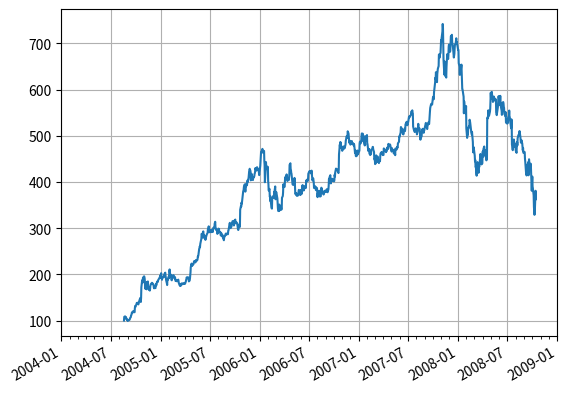

The matplotlib source for this figure:
import numpy as np
import matplotlib.pyplot as plt
import matplotlib.dates as mdates
import matplotlib.cbook as cbook

# Load a numpy structured array from yahoo csv data with fields date, open,
# close, volume, adj_close from the mpl-data/example directory.  This array
# stores the date as an np.datetime64 with a day unit ('D') in the 'date'
# column.
data = cbook.get_sample_data('goog.npz', np_load=True)['price_data']

fig, ax = plt.subplots()
# plt.subplots() - is a function that returns a tuple containing a figure and axes object(s)
# fig, ax = plt.subplots() - unpack this tuple into the variables fig and ax
ax.plot('date', 'adj_close', data=data)

# Major ticks every 6 months.
fmt_half_year = mdates.MonthLocator(interval=6)
# interval - means the interval between months of the year
# it is shown the data of the 1st and 7th month of the year
ax.xaxis.set_major_locator(fmt_half_year)

# Minor ticks every month.
fmt_month = mdates.MonthLocator()
ax.xaxis.set_minor_locator(fmt_month)
# minor_locator - represents the small intervals between the main points on the axes

# Text in the x axis will be displayed in 'YYYY-mm' format.
ax.xaxis.set_major_formatter(mdates.DateFormatter('%Y-%m'))

# Round to nearest years.
datemin = np.datetime64(data['date'][0], 'Y')
datemax = np.datetime64(data['date'][-1], 'Y') + np.timedelta64(1, 'Y')
ax.set_xlim(datemin, datemax)

# Format the coords message box, i.e. the numbers displayed as the cursor moves
# across the axes within the interactive GUI.
ax.format_xdata = mdates.DateFormatter('%Y-%m')
ax.format_ydata = lambda x: f'${x:.2f}'  # Format the price.
ax.grid(True)

# Rotates and right aligns the x labels, and moves the bottom of the
# axes up to make room for them.
fig.autofmt_xdate()

plt.show()